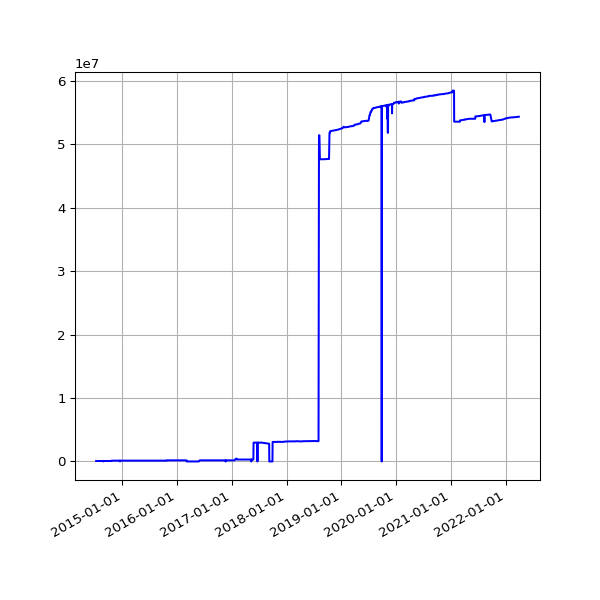

The table this chart was drawn from, first rows:
date, value
2014-07-11 02:45:10 +0100, 74524
2014-07-12 02:43:23 +0100, 74524
2014-07-13 02:43:32 +0100, 74524
2014-07-14 02:47:00 +0100, 74524
2014-07-15 02:46:58 +0100, 74524
2014-07-16 02:42:16 +0100, 74524
2014-07-17 02:46:17 +0100, 74524
2014-07-18 02:44:15 +0100, 74524
2014-07-19 02:41:10 +0100, 74524
2014-07-20 02:39:41 +0100, 74524
2014-07-21 02:48:36 +0100, 74524
2014-07-22 02:51:59 +0100, 74524
2014-07-23 02:44:13 +0100, 74524
2014-07-24 02:44:25 +0100, 74524
2014-07-25 02:41:15 +0100, 74524
2014-07-26 02:39:35 +0100, 74524
2014-07-27 02:33:02 +0100, 74524
2014-07-28 02:39:50 +0100, 74524
2014-07-29 02:39:37 +0100, 74524
2014-07-30 02:44:11 +0100, 74524
2014-07-31 02:37:16 +0100, 74524
2014-08-01 02:45:26 +0100, 74524
2014-08-02 02:34:49 +0100, 74524
2014-08-03 03:05:19 +0100, 74524
2014-08-04 02:45:32 +0100, 74524
2014-08-05 02:45:33 +0100, 74524
2014-08-06 02:43:20 +0100, 74524
2014-08-07 02:41:52 +0100, 74524
2014-08-08 02:43:24 +0100, 74524
2014-08-09 02:35:17 +0100, 74524
2014-08-10 02:37:17 +0100, 74524
2014-08-11 02:49:09 +0100, 74524
2014-08-12 02:36:56 +0100, 74524
2014-08-13 02:41:52 +0100, 74524
2014-08-14 02:39:20 +0100, 74524
2014-08-15 02:40:32 +0100, 74524
2014-08-16 02:39:22 +0100, 74524
2014-08-17 02:37:23 +0100, 74524
2014-08-18 02:40:14 +0100, 74524
2014-08-19 02:41:31 +0100, 74524
2014-08-20 02:41:02 +0100, 74524
2014-08-21 02:46:25 +0100, 74524
2014-08-22 02:42:42 +0100, 74524
2014-08-23 02:49:08 +0100, 74524
2014-08-24 02:41:34 +0100, 74524
2014-08-25 02:44:26 +0100, 74524
2014-08-26 02:45:33 +0100, 74524
2014-08-27 02:47:23 +0100, 74524
2014-08-28 02:45:45 +0100, 74524
2014-08-29 02:52:17 +0100, 0
2014-08-30 02:41:53 +0100, 74524
2014-08-31 02:41:54 +0100, 74524
2014-09-01 02:41:45 +0100, 74524
2014-09-02 02:56:38 +0100, 74524
2014-09-03 02:53:41 +0100, 74524
2014-09-04 03:09:09 +0100, 74524
2014-09-05 02:53:14 +0100, 74524
2014-09-06 02:45:18 +0100, 74524
2014-09-07 02:42:16 +0100, 74524
2014-09-08 03:37:13 +0100, 74524
... 2,125 more rows
